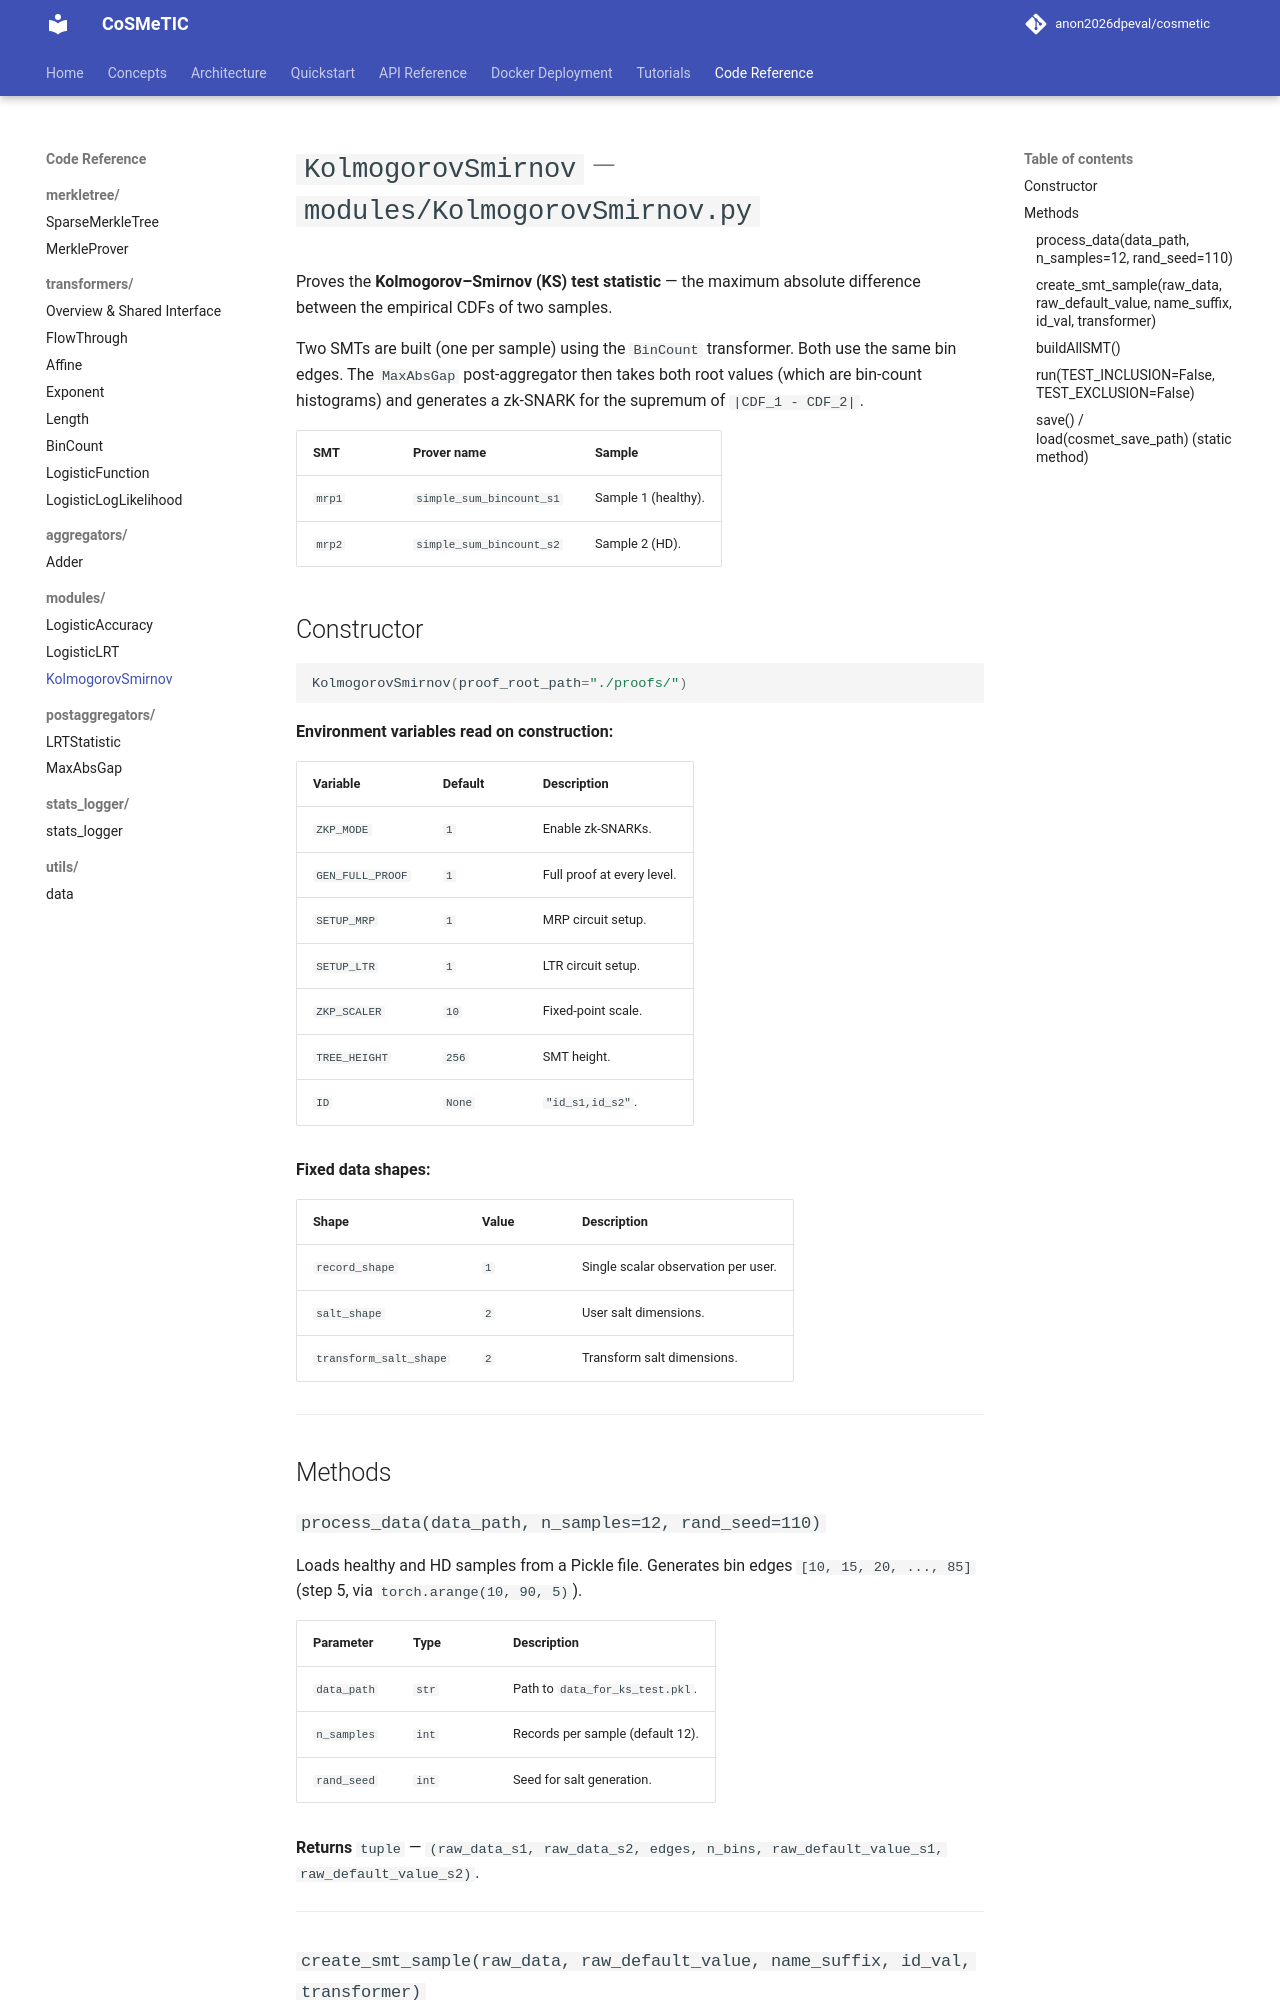

repository: disys-lab/cosmetic · page: code/modules/KolmogorovSmirnov/index.html · generator: mkdocs

# `KolmogorovSmirnov` — `modules/KolmogorovSmirnov.py`

Proves the **Kolmogorov–Smirnov (KS) test statistic** — the maximum absolute difference between the empirical CDFs of two samples.

Two SMTs are built (one per sample) using the `BinCount` transformer. Both use the same bin edges. The `MaxAbsGap` post-aggregator then takes both root values (which are bin-count histograms) and generates a zk-SNARK for the supremum of `|CDF_1 - CDF_2|`.

| SMT | Prover name | Sample |
|-----|-------------|--------|
| `mrp1` | `simple_sum_bincount_s1` | Sample 1 (healthy). |
| `mrp2` | `simple_sum_bincount_s2` | Sample 2 (HD). |

## Constructor

```python
KolmogorovSmirnov(proof_root_path="./proofs/")
```

**Environment variables read on construction:**

| Variable | Default | Description |
|----------|---------|-------------|
| `ZKP_MODE` | `1` | Enable zk-SNARKs. |
| `GEN_FULL_PROOF` | `1` | Full proof at every level. |
| `SETUP_MRP` | `1` | MRP circuit setup. |
| `SETUP_LTR` | `1` | LTR circuit setup. |
| `ZKP_SCALER` | `10` | Fixed-point scale. |
| `TREE_HEIGHT` | `256` | SMT height. |
| `ID` | `None` | `"id_s1,id_s2"`. |

**Fixed data shapes:**

| Shape | Value | Description |
|-------|-------|-------------|
| `record_shape` | `1` | Single scalar observation per user. |
| `salt_shape` | `2` | User salt dimensions. |
| `transform_salt_shape` | `2` | Transform salt dimensions. |

---

## Methods

### `process_data(data_path, n_samples=12, rand_seed=110)`

Loads healthy and HD samples from a Pickle file. Generates bin edges `[10, 15, 20, ..., 85]` (step 5, via `torch.arange(10, 90, 5)`).

| Parameter | Type | Description |
|-----------|------|-------------|
| `data_path` | `str` | Path to `data_for_ks_test.pkl`. |
| `n_samples` | `int` | Records per sample (default 12). |
| `rand_seed` | `int` | Seed for salt generation. |

**Returns** `tuple` — `(raw_data_s1, raw_data_s2, edges, n_bins, raw_default_value_s1, raw_default_value_s2)`.

---
